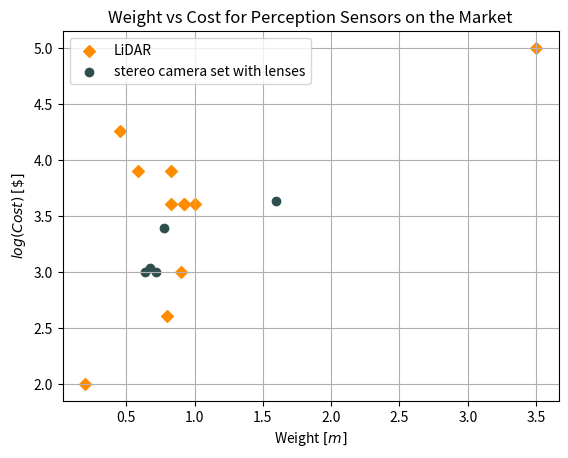

Write Python code to recreate this figure.
"""
Title: Plotter for Obstacle Selection Sensor
"""
import matplotlib.pyplot as plt
import numpy as np

# Options
save_plot = True

# LiDAR Catalogue
l_names = ["HDL-32", "Puck", "Puck LITE", "Puck Hi-Res", "Puck 32MR", "Ultra Puck",
           "Alpha Prime", "Velabit", "Velarray", "OS1", "Vista-P60"]

l_cost = [4000, 8000, 8000, 4000, 4000, 4000, 100000, 100, 400, 18000, 1000]
l_weight = [1, 0.83, 0.59, 0.83, 0.92, 0.92, 3.5, 0.2, 0.8, 0.455, 0.9]
l_look = [100, 100, 100, 100, 120, 200, 245, 100, 200, 120, 200]
l_fov_w = [360, 360, 360, 360, 360, 360, 360, 60, 120, 360, 60]

# Camera Catalogue
c_names = ["Blackfly S GigE",	"FireFly DL",	"Oryx 10 GigE", "Grasshopper GigE",	"Chameleon USB3"]
c_cost = [345, 299,	1969, 1045, 295]
c_weight = [0.036, 0.02, 0.5, 0.09, 0.059]

# Lenses Specification
lens_weight = 0.3
lens_cost = 200

# Stereo Implementation
c_cost = (np.array(c_cost) + lens_cost) * 2
c_weight = (np.array(c_weight) + lens_weight) * 2

plt.figure()
plt.title("Weight vs Cost for Perception Sensors on the Market")
plt.scatter(l_weight, np.log10(l_cost), label="LiDAR", color="darkorange", marker="D")
plt.scatter(c_weight, np.log10(c_cost), label="stereo camera set with lenses", color="darkslategrey")
plt.legend()
plt.grid()
plt.xlabel(r"Weight $[m]$")
plt.ylabel(r"$log(Cost)$ $[\$]$")
if save_plot:
    plt.savefig("lidar_vs_camera.pdf")
plt.show()








